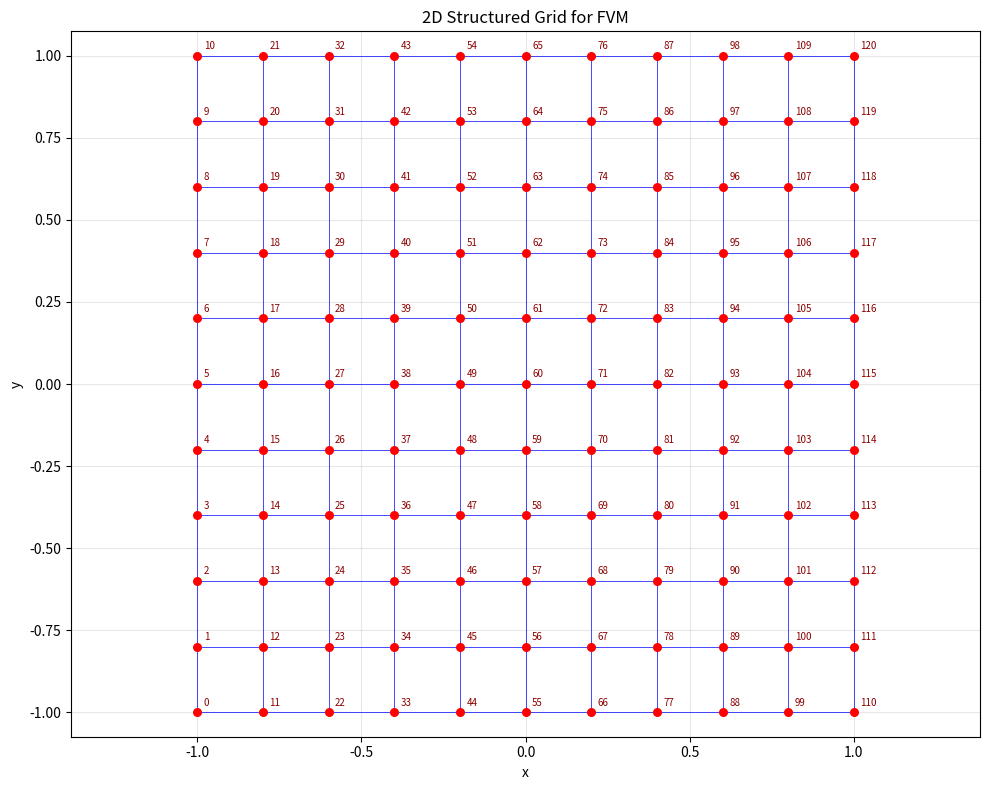

The script that saved this image:
# -*- coding: utf-8 -*-
"""
2D Finite Volume Method Grid Generator

Based on Session21 slide 9 exercise:
Build the grid matrices using Q9 shape functions for coordinate transformation

**Grid Components**:
- Nodes: Physical coordinates (x, y) of grid points
- Neighbors: Connectivity information (N, S, E, W, NE, NW, SE, SW)
- Areas: Interface areas between control volumes
- Volumes: Control volume sizes for each node
"""

import numpy as np
from numpy import pi, sqrt
import matplotlib.pyplot as plt

# ---------------- Shape functions (Q9) ----------------
def q9_shape_functions(xi, eta):
    """
    Q9 (9-node quadrilateral) shape functions
    Node ordering: 1-4 corners, 5-8 edges, 9 center
    """
    # 1D quadratic Lagrange polynomials
    L1 = 0.5 * xi * (xi - 1.0)
    L2 = 1.0 - xi**2
    L3 = 0.5 * xi * (xi + 1.0)

    M1 = 0.5 * eta * (eta - 1.0)
    M2 = 1.0 - eta**2
    M3 = 0.5 * eta * (eta + 1.0)

    # Tensor-product shape functions (Q9)
    N = np.array([
        L1*M1,  # N1 (-1,-1)
        L3*M1,  # N2 ( 1,-1)
        L3*M3,  # N3 ( 1, 1)
        L1*M3,  # N4 (-1, 1)
        L2*M1,  # N5 ( 0,-1)
        L3*M2,  # N6 ( 1, 0)
        L2*M3,  # N7 ( 0, 1)
        L1*M2,  # N8 (-1, 0)
        L2*M2   # N9 ( 0, 0)
    ])
    return N

# --------------- Interpolation -------------------
def q9_interpolate_points(ctrl_pts, natural_coords):
    """
    Interpolate physical coordinates using Q9 shape functions

    Parameters
    ----------
    ctrl_pts : (9,2) array
        Control points in physical space [x, y]
    natural_coords : (m,2) array
        Natural coordinates (xi, eta) in [-1,1]^2

    Returns
    -------
    physical_coords : (m,2) array
        Interpolated physical coordinates
    """
    ctrl_pts = np.asarray(ctrl_pts, dtype=float).reshape(9, 2)
    natural_coords = np.asarray(natural_coords, dtype=float).reshape(-1, 2)

    # Build matrix of shape functions for all query points
    Nmat = np.vstack([q9_shape_functions(xi, eta) for xi, eta in natural_coords])

    # Interpolate all points at once
    physical_coords = Nmat @ ctrl_pts
    return physical_coords

# -------- Grid Generation Functions --------
def build_2d_grid(ctrl_pts, nHeight, nWidth, include_centers=True):
    """
    Build 2D structured grid with FVM matrices following Session 19-21 material

    Creates a grid with:
    - Regular nodes (border/corner nodes of control volumes)
    - Center nodes (at the center of each control volume/block)
    - Blocks (quadrilateral control volumes)

    Parameters
    ----------
    ctrl_pts : (9,2) array
        Control points defining the domain geometry
    nHeight : int
        Number of blocks in eta direction
    nWidth : int
        Number of blocks in xi direction
    include_centers : bool
        If True, includes center nodes for each block (default: True)

    Returns
    -------
    regular_nodes : (nRegular, 2) array
        Physical coordinates of regular (border) nodes
    center_nodes : (nCenters, 2) array
        Physical coordinates of center nodes (if include_centers=True)
    blocks : (nBlocks, 4) array
        Block connectivity: indices of corner nodes [SW, SE, NE, NW]
    neighbours : (nBlocks, 9) array
        Block neighbor indices [W, E, S, N, SW, SE, NW, NE, P]
        None for blocks outside domain
    areas : (nBlocks, 4) array
        Interface areas [A_w, A_e, A_s, A_n]
    volumes : (nBlocks,) array
        Control volume for each block
    """
    # Natural coordinates (uniform spacing)
    xi_coords = np.linspace(-1, 1, nWidth)
    eta_coords = np.linspace(-1, 1, nHeight)

    # Spacing in natural coordinates
    dxi = xi_coords[1] - xi_coords[0] if nWidth > 1 else 0
    deta = eta_coords[1] - eta_coords[0] if nHeight > 1 else 0

    # Create meshgrid
    Xi, Eta = np.meshgrid(xi_coords, eta_coords, indexing='ij')
    natural_coords = np.column_stack((Xi.ravel(), Eta.ravel()))

    # Map to physical coordinates
    nodes = q9_interpolate_points(ctrl_pts, natural_coords)

    nTotal = nWidth * nHeight

    # Initialize arrays
    neighbours = np.full((nTotal, 9), None, dtype=object)
    areas = np.zeros((nTotal, 4))  # [A_w, A_e, A_s, A_n]
    volumes = np.zeros(nTotal)

    # Helper function to get node index
    def idx(i, j):
        """Convert (i,j) to linear index"""
        if 0 <= i < nWidth and 0 <= j < nHeight:
            return i * nHeight + j
        return None

    # Build connectivity and compute geometric quantities
    for i in range(nWidth):
        for j in range(nHeight):
            n = idx(i, j)

            # Neighbor indices: [W, E, S, N, SW, SE, NW, NE, P]
            neighbours[n, 0] = idx(i-1, j)      # W
            neighbours[n, 1] = idx(i+1, j)      # E
            neighbours[n, 2] = idx(i, j-1)      # S
            neighbours[n, 3] = idx(i, j+1)      # N
            neighbours[n, 4] = idx(i-1, j-1)    # SW
            neighbours[n, 5] = idx(i+1, j-1)    # SE
            neighbours[n, 6] = idx(i-1, j+1)    # NW
            neighbours[n, 7] = idx(i+1, j+1)    # NE
            neighbours[n, 8] = n                # P (self)

            # Compute interface areas and volume
            # Areas are computed at cell faces
            x_p, y_p = nodes[n]

            # West face area
            if neighbours[n, 0] is not None:
                x_w, y_w = nodes[neighbours[n, 0]]
                # Distance between nodes
                dx_w = abs(x_p - x_w)
                # For 2D planar: area = length * unit_depth (assume depth = 1)
                # Use average dy spacing
                dy = deta * 0.5 * (abs(y_p - nodes[idx(i, max(0, j-1))][1] if idx(i, max(0, j-1)) else y_p) +
                                    abs(nodes[idx(i, min(nHeight-1, j+1))][1] - y_p if idx(i, min(nHeight-1, j+1)) else y_p))
                areas[n, 0] = dy if dy > 0 else deta

            # East face area
            if neighbours[n, 1] is not None:
                x_e, y_e = nodes[neighbours[n, 1]]
                dx_e = abs(x_e - x_p)
                dy = deta * 0.5 * (abs(y_p - nodes[idx(i, max(0, j-1))][1] if idx(i, max(0, j-1)) else y_p) +
                                    abs(nodes[idx(i, min(nHeight-1, j+1))][1] - y_p if idx(i, min(nHeight-1, j+1)) else y_p))
                areas[n, 1] = dy if dy > 0 else deta

            # South face area
            if neighbours[n, 2] is not None:
                x_s, y_s = nodes[neighbours[n, 2]]
                dy_s = abs(y_p - y_s)
                dx = dxi * 0.5 * (abs(x_p - nodes[idx(max(0, i-1), j)][0] if idx(max(0, i-1), j) else x_p) +
                                   abs(nodes[idx(min(nWidth-1, i+1), j)][0] - x_p if idx(min(nWidth-1, i+1), j) else x_p))
                areas[n, 2] = dx if dx > 0 else dxi

            # North face area
            if neighbours[n, 3] is not None:
                x_n, y_n = nodes[neighbours[n, 3]]
                dy_n = abs(y_n - y_p)
                dx = dxi * 0.5 * (abs(x_p - nodes[idx(max(0, i-1), j)][0] if idx(max(0, i-1), j) else x_p) +
                                   abs(nodes[idx(min(nWidth-1, i+1), j)][0] - x_p if idx(min(nWidth-1, i+1), j) else x_p))
                areas[n, 3] = dx if dx > 0 else dxi

            # Control volume (area in 2D)
            # Approximate as rectangle using average spacing
            dx_vol = dxi
            dy_vol = deta

            # Better approximation using neighbors
            if neighbours[n, 0] is not None and neighbours[n, 1] is not None:
                dx_vol = 0.5 * (abs(nodes[neighbours[n, 1]][0] - x_p) + abs(x_p - nodes[neighbours[n, 0]][0]))
            elif neighbours[n, 1] is not None:
                dx_vol = abs(nodes[neighbours[n, 1]][0] - x_p)
            elif neighbours[n, 0] is not None:
                dx_vol = abs(x_p - nodes[neighbours[n, 0]][0])

            if neighbours[n, 2] is not None and neighbours[n, 3] is not None:
                dy_vol = 0.5 * (abs(nodes[neighbours[n, 3]][1] - y_p) + abs(y_p - nodes[neighbours[n, 2]][1]))
            elif neighbours[n, 3] is not None:
                dy_vol = abs(nodes[neighbours[n, 3]][1] - y_p)
            elif neighbours[n, 2] is not None:
                dy_vol = abs(y_p - nodes[neighbours[n, 2]][1])

            volumes[n] = dx_vol * dy_vol

    return nodes, neighbours, areas, volumes, xi_coords, eta_coords

# -------- Visualization Functions --------
def plot_grid(nodes, neighbours, nWidth, nHeight, show_indices=True):
    """
    Plot the 2D structured grid

    Parameters
    ----------
    nodes : (nTotal, 2) array
        Node coordinates
    neighbours : (nTotal, 9) array
        Neighbor connectivity
    nWidth : int
        Number of nodes in xi direction
    nHeight : int
        Number of nodes in eta direction
    show_indices : bool
        Whether to show node indices
    """
    plt.figure(figsize=(10, 8))

    # Plot grid lines
    for i in range(nWidth):
        for j in range(nHeight):
            n = i * nHeight + j
            x_p, y_p = nodes[n]

            # Draw lines to E and N neighbors
            if neighbours[n, 1] is not None:  # E
                x_e, y_e = nodes[neighbours[n, 1]]
                plt.plot([x_p, x_e], [y_p, y_e], 'b-', linewidth=0.5)

            if neighbours[n, 3] is not None:  # N
                x_n, y_n = nodes[neighbours[n, 3]]
                plt.plot([x_p, x_n], [y_p, y_n], 'b-', linewidth=0.5)

    # Plot nodes
    plt.scatter(nodes[:, 0], nodes[:, 1], s=30, c='red', marker='o', zorder=5)

    # Show node indices
    if show_indices:
        for i, (x, y) in enumerate(nodes):
            plt.text(x + 0.02, y + 0.02, str(i), fontsize=7, color='darkred')

    plt.xlabel('x')
    plt.ylabel('y')
    plt.title('2D Structured Grid for FVM')
    plt.grid(True, alpha=0.3)
    plt.axis('equal')
    plt.tight_layout()

def print_grid_info(nodes, neighbours, areas, volumes):
    """Print summary information about the grid"""
    print("="*60)
    print("2D FVM GRID SUMMARY")
    print("="*60)
    print(f"Total nodes: {len(nodes)}")
    print(f"Grid dimensions: {nodes.shape}")
    print(f"\nNode coordinates (first 5):")
    print(nodes[:5])
    print(f"\nNeighbours matrix shape: {neighbours.shape}")
    print(f"  Columns: [W, E, S, N, SW, SE, NW, NE, P]")
    print(f"\nFirst node neighbors (node 0):")
    print(f"  W={neighbours[0,0]}, E={neighbours[0,1]}, S={neighbours[0,2]}, N={neighbours[0,3]}")
    print(f"  SW={neighbours[0,4]}, SE={neighbours[0,5]}, NW={neighbours[0,6]}, NE={neighbours[0,7]}, P={neighbours[0,8]}")
    print(f"\nAreas matrix shape: {areas.shape}")
    print(f"  Columns: [A_w, A_e, A_s, A_n]")
    print(f"  First node areas: {areas[0]}")
    print(f"\nVolumes array shape: {volumes.shape}")
    print(f"  First 5 volumes: {volumes[:5]}")
    print(f"  Total volume: {volumes.sum():.6f}")
    print("="*60)

# ============ MAIN EXAMPLE ============
if __name__ == "__main__":
    print("2D FVM Grid Generator - Session 21, Slide 9 Exercise\n")

    # Grid resolution
    nHeight = 11
    nWidth = 11

    print(f"Creating {nWidth}x{nHeight} structured grid...\n")

    # Control points for Q9 mapping (example: unit square)
    # For a simple rectangular domain
    ctrl = np.array([
        [-1.0, -1.0],    # N1  (-1,-1)
        [ 1.0, -1.0],    # N2  ( 1,-1)
        [ 1.0,  1.0],    # N3  ( 1, 1)
        [-1.0,  1.0],    # N4  (-1, 1)
        [ 0.0, -1.0],    # N5  ( 0,-1)
        [ 1.0,  0.0],    # N6  ( 1, 0)
        [ 0.0,  1.0],    # N7  ( 0, 1)
        [-1.0,  0.0],    # N8  (-1, 0)
        [ 0.0,  0.0]     # N9  ( 0, 0)
    ])

    # Build grid matrices
    nodes, neighbours, areas, volumes, xi_coords, eta_coords = build_2d_grid(ctrl, nHeight, nWidth)

    # Print information
    print_grid_info(nodes, neighbours, areas, volumes)

    # Visualize
    plot_grid(nodes, neighbours, nWidth, nHeight, show_indices=True)
    plt.savefig('2d_fvm_grid.png', dpi=150, bbox_inches='tight')
    print("\nGrid visualization saved as '2d_fvm_grid.png'")
    plt.show()

    # Example: Access specific node information
    print("\nExample - Node 60 (center node):")
    n = 60
    print(f"  Coordinates: ({nodes[n,0]:.3f}, {nodes[n,1]:.3f})")
    print(f"  Neighbors: W={neighbours[n,0]}, E={neighbours[n,1]}, S={neighbours[n,2]}, N={neighbours[n,3]}")
    print(f"  Areas: A_w={areas[n,0]:.4f}, A_e={areas[n,1]:.4f}, A_s={areas[n,2]:.4f}, A_n={areas[n,3]:.4f}")
    print(f"  Volume: {volumes[n]:.4f}")
